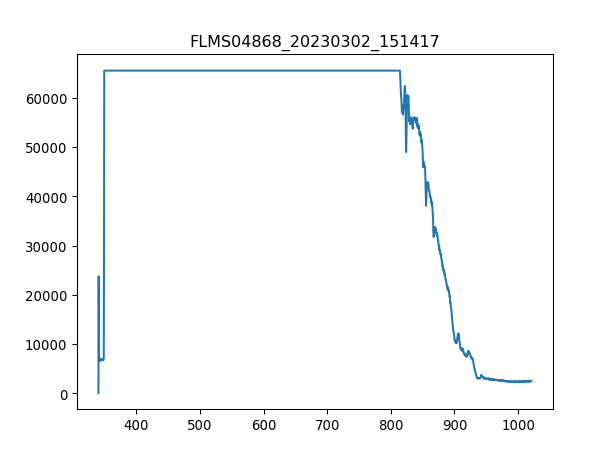

Data behind this chart, as committed beside it:
3.403980399999999804e+02, 1.581879310344827516e+01
3.407779787842517294e+02, 2.376660672413793145e+04
3.411578753728139191e+02, 8.160237413793103769e+03
3.415377297593970525e+02, 8.124080172413792752e+03
3.419175419377116327e+02, 8.289047586206896085e+03
3.422973119014679924e+02, 8.124080172413792752e+03
3.426770396443767481e+02, 8.151198103448276015e+03
3.430567251601482894e+02, 8.248370689655172100e+03
3.434363684424930625e+02, 8.124080172413792752e+03
3.438159694851215704e+02, 8.173796379310344491e+03
3.441955282817443162e+02, 8.187355344827586123e+03
3.445750448260716894e+02, 8.092442586206896522e+03
3.449545191118141361e+02, 8.063064827586206775e+03
3.453339511326822162e+02, 8.110521206896552030e+03
3.457133408823863761e+02, 8.212213448275862902e+03
3.460926883546370050e+02, 8.458534655172414205e+03
3.464719935431446629e+02, 8.252890344827586887e+03
3.468512564416197392e+02, 8.395259482758619924e+03
3.472304770437727939e+02, 8.388479999999999563e+03
3.476096553433141594e+02, 8.257409999999999854e+03
3.479887913339544525e+02, 8.228032241379311017e+03
3.483678850094040058e+02, 8.454014999999999418e+03
3.487469363633733224e+02, 8.463054310344827172e+03
3.491259453895728484e+02, 3.173927844827586159e+04
3.495049120817131438e+02, 6.553500000000000000e+04
3.498838364335046549e+02, 6.553500000000000000e+04
3.502627184386577710e+02, 6.553500000000000000e+04
3.506415580908830520e+02, 6.553500000000000000e+04
3.510203553838908306e+02, 6.553500000000000000e+04
3.513991103113916665e+02, 6.553500000000000000e+04
3.517778228670960630e+02, 6.553500000000000000e+04
3.521564930447144093e+02, 6.553500000000000000e+04
3.525351208379572086e+02, 6.553500000000000000e+04
3.529137062405348502e+02, 6.553500000000000000e+04
3.532922492461578940e+02, 6.553500000000000000e+04
3.536707498485368433e+02, 6.553500000000000000e+04
3.540492080413820304e+02, 6.553500000000000000e+04
3.544276238184040153e+02, 6.553500000000000000e+04
3.548059971733132443e+02, 6.553500000000000000e+04
3.551843280998201067e+02, 6.553500000000000000e+04
3.555626165916351624e+02, 6.553500000000000000e+04
3.559408626424688578e+02, 6.553500000000000000e+04
3.563190662460316389e+02, 6.553500000000000000e+04
3.566972273960340090e+02, 6.553500000000000000e+04
3.570753460861864710e+02, 6.553500000000000000e+04
3.574534223101993007e+02, 6.553500000000000000e+04
3.578314560617831717e+02, 6.553500000000000000e+04
3.582094473346484733e+02, 6.553500000000000000e+04
3.585873961225056519e+02, 6.553500000000000000e+04
3.589653024190650967e+02, 6.553500000000000000e+04
3.593431662180374815e+02, 6.553500000000000000e+04
3.597209875131331387e+02, 6.553500000000000000e+04
3.600987662980625146e+02, 6.553500000000000000e+04
3.604765025665361122e+02, 6.553500000000000000e+04
3.608541963122644347e+02, 6.553500000000000000e+04
3.612318475289579283e+02, 6.553500000000000000e+04
3.616094562103269823e+02, 6.553500000000000000e+04
3.619870223500821567e+02, 6.553500000000000000e+04
3.623645459419338408e+02, 6.553500000000000000e+04
3.627420269795925947e+02, 6.553500000000000000e+04
3.631194654567688076e+02, 6.553500000000000000e+04
... 1,987 more rows
